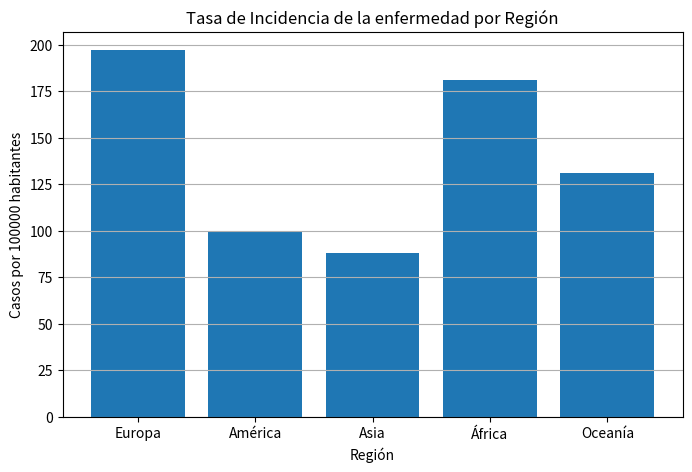
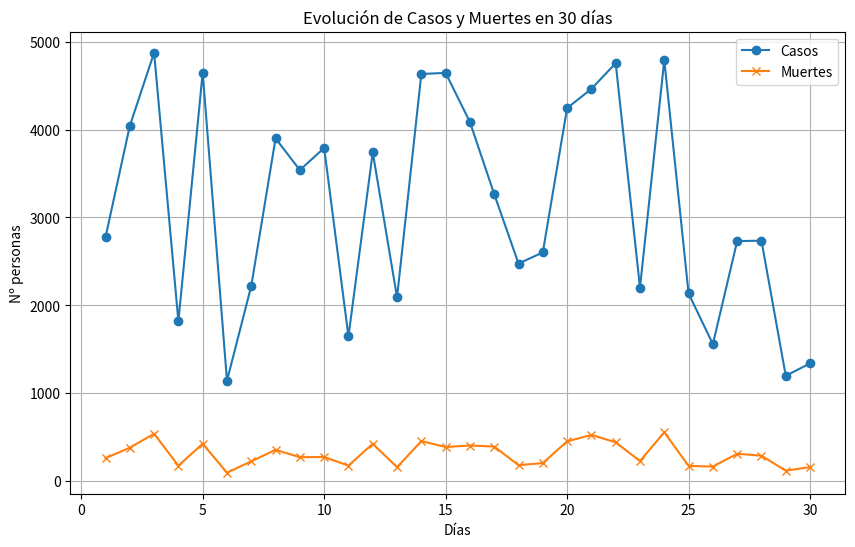

Recreate these plots in Python, in order.
import matplotlib.pyplot as plt
import numpy as np

# Se crea un array para las regiones (eje x) y otro para las incidencias correspondientes (eje Y)
regiones = ["Europa", "América", "Asia", "África", "Oceanía"]
incidencia = np.random.randint(50, 200, size=len(regiones))

# Se crea un gráfico con dimensiones 8x5 en pantalla y se le añaden las regiones y las incidencias
plt.figure(figsize=(8,5))
plt.bar(regiones, incidencia)

# Se añade el título y la información de los ejes al gráfico
plt.title("Tasa de Incidencia de la enfermedad por Región")
plt.xlabel("Región")
plt.ylabel("Casos por 100000 habitantes")
plt.grid(axis="y")

# Se muestra el gráfico anterior
plt.show()

print("\n")

# Se crea un array para los días (eje x) y otro para los casos diarios correspondientes (eje Y)
dias = np.arange(1,31)
casos = np.random.randint(1000, 5000, size=30)

# Calcula muertes como una fracción aleatoria (7%-12%) de los casos diarios
muertes = []
for index, caso in enumerate(casos):
    muertes.append(np.random.randint(int(casos[index] * 0.07), int(casos[index] * 0.12)))

# Se crea un gráfico con dimensiones 10x6 en pantalla y se le añaden los casos y las muertes
plt.figure(figsize=(10,6))
plt.plot(dias, casos, label="Casos", marker="o")
plt.plot(dias, muertes, label="Muertes", marker="x")

# Se añade el título y la información de los ejes al gráfico
plt.title("Evolución de Casos y Muertes en 30 días")
plt.xlabel("Días")
plt.ylabel("Nº personas")
plt.legend()
plt.grid(True)

# Se muestra el gráfico anterior
plt.show()
